Dataset: dataset_preprocessed (GitHub, Charifabenfraj/PlantGuard_AI). Classes: pepper bell bacterial spot, pepper bell healthy, potato early blight, potato healthy, tomato mosaic virus.

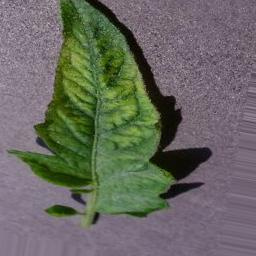
Label: tomato mosaic virus

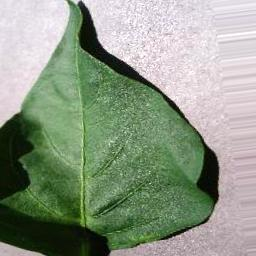
Label: pepper bell healthy

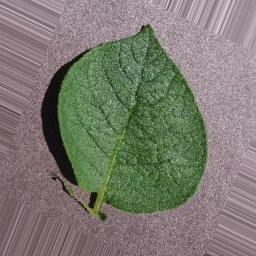
Label: potato healthy

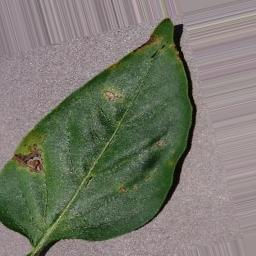
Label: pepper bell bacterial spot

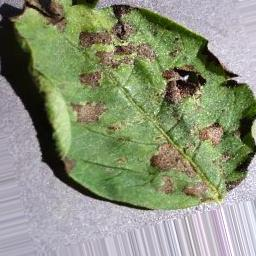
Label: potato early blight

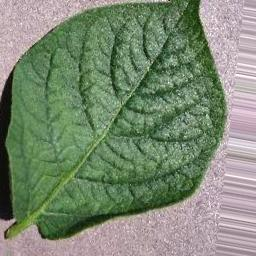
Label: potato healthy
